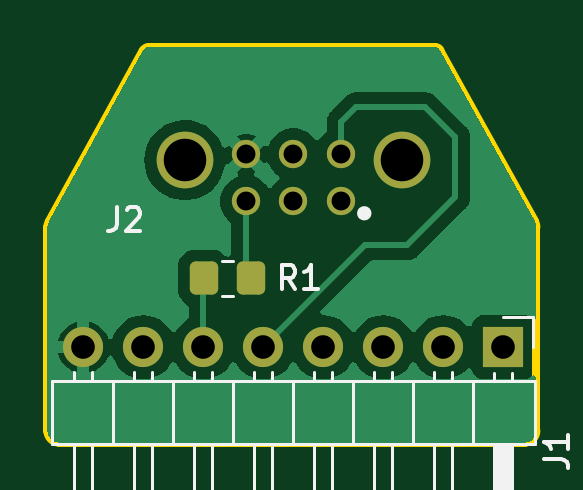
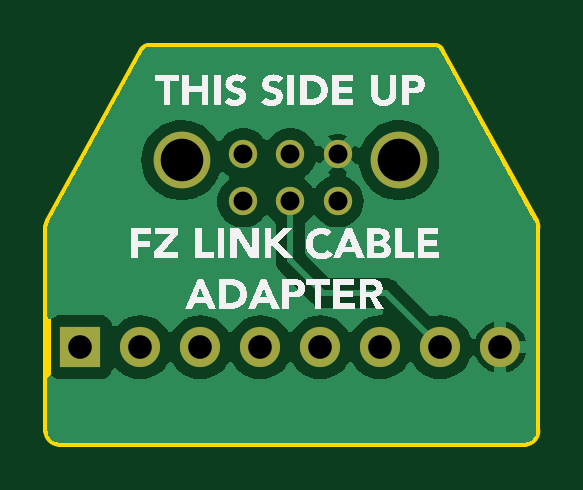
Circuit board: 11 layer files. Board 20.7 x 16.8 mm.
- bottom_copper: flipper-zero-gbc-link-adapter-B_Cu.gbr (26937 bytes)
- bottom_mask: flipper-zero-gbc-link-adapter-B_Mask.gbr (1035 bytes)
- paste: flipper-zero-gbc-link-adapter-B_Paste.gbr (472 bytes)
- bottom_silk: flipper-zero-gbc-link-adapter-B_Silkscreen.gbr (65549 bytes)
- outline: flipper-zero-gbc-link-adapter-Edge_Cuts.gbr (1271 bytes)
- top_copper: flipper-zero-gbc-link-adapter-F_Cu.gbr (27218 bytes)
- top_mask: flipper-zero-gbc-link-adapter-F_Mask.gbr (1758 bytes)
- paste: flipper-zero-gbc-link-adapter-F_Paste.gbr (1195 bytes)
- top_silk: flipper-zero-gbc-link-adapter-F_Silkscreen.gbr (5896 bytes)
- drill: flipper-zero-gbc-link-adapter-NPTH.drl (294 bytes)
- drill: flipper-zero-gbc-link-adapter-PTH.drl (697 bytes)

=== bottom_copper: flipper-zero-gbc-link-adapter-B_Cu.gbr (26937 bytes, source omitted) ===
=== bottom_mask: flipper-zero-gbc-link-adapter-B_Mask.gbr ===
%TF.GenerationSoftware,KiCad,Pcbnew,7.0.8*%
%TF.CreationDate,2023-10-20T13:28:24-04:00*%
%TF.ProjectId,flipper-zero-gbc-link-adapter,666c6970-7065-4722-9d7a-65726f2d6762,rev?*%
%TF.SameCoordinates,Original*%
%TF.FileFunction,Soldermask,Bot*%
%TF.FilePolarity,Negative*%
%FSLAX46Y46*%
G04 Gerber Fmt 4.6, Leading zero omitted, Abs format (unit mm)*
G04 Created by KiCad (PCBNEW 7.0.8) date 2023-10-20 13:28:24*
%MOMM*%
%LPD*%
G01*
G04 APERTURE LIST*
%ADD10C,1.200000*%
%ADD11C,2.400000*%
%ADD12R,1.700000X1.700000*%
%ADD13O,1.700000X1.700000*%
G04 APERTURE END LIST*
D10*
%TO.C,J2*%
X103854000Y-102924000D03*
X103854000Y-100924000D03*
X101854000Y-102924000D03*
X101854000Y-100924000D03*
X99854000Y-102924000D03*
X99854000Y-100924000D03*
D11*
X97254000Y-101174000D03*
X106454000Y-101174000D03*
%TD*%
D12*
%TO.C,J1*%
X110744000Y-109093000D03*
D13*
X108204000Y-109093000D03*
X105664000Y-109093000D03*
X103124000Y-109093000D03*
X100584000Y-109093000D03*
X98044000Y-109093000D03*
X95504000Y-109093000D03*
X92964000Y-109093000D03*
%TD*%
M02*

=== paste: flipper-zero-gbc-link-adapter-B_Paste.gbr ===
%TF.GenerationSoftware,KiCad,Pcbnew,7.0.8*%
%TF.CreationDate,2023-10-20T13:28:24-04:00*%
%TF.ProjectId,flipper-zero-gbc-link-adapter,666c6970-7065-4722-9d7a-65726f2d6762,rev?*%
%TF.SameCoordinates,Original*%
%TF.FileFunction,Paste,Bot*%
%TF.FilePolarity,Positive*%
%FSLAX46Y46*%
G04 Gerber Fmt 4.6, Leading zero omitted, Abs format (unit mm)*
G04 Created by KiCad (PCBNEW 7.0.8) date 2023-10-20 13:28:24*
%MOMM*%
%LPD*%
G01*
G04 APERTURE LIST*
G04 APERTURE END LIST*
M02*

=== bottom_silk: flipper-zero-gbc-link-adapter-B_Silkscreen.gbr (65549 bytes, source omitted) ===
=== outline: flipper-zero-gbc-link-adapter-Edge_Cuts.gbr ===
%TF.GenerationSoftware,KiCad,Pcbnew,7.0.8*%
%TF.CreationDate,2023-10-20T13:28:24-04:00*%
%TF.ProjectId,flipper-zero-gbc-link-adapter,666c6970-7065-4722-9d7a-65726f2d6762,rev?*%
%TF.SameCoordinates,Original*%
%TF.FileFunction,Profile,NP*%
%FSLAX46Y46*%
G04 Gerber Fmt 4.6, Leading zero omitted, Abs format (unit mm)*
G04 Created by KiCad (PCBNEW 7.0.8) date 2023-10-20 13:28:24*
%MOMM*%
%LPD*%
G01*
G04 APERTURE LIST*
%TA.AperFunction,Profile*%
%ADD10C,0.350000*%
%TD*%
G04 APERTURE END LIST*
D10*
X95722645Y-96384339D02*
G75*
G03*
X95503714Y-96513596I-45J-249961D01*
G01*
X91940000Y-113134299D02*
X111640000Y-113134299D01*
X91440000Y-104013000D02*
X91440000Y-112634299D01*
X112140000Y-112634299D02*
X112140000Y-104013000D01*
X111640000Y-113134300D02*
G75*
G03*
X112140000Y-112634299I-100J500100D01*
G01*
X107857355Y-96384300D02*
X95722645Y-96384300D01*
X91502118Y-103771581D02*
G75*
G03*
X91440000Y-104013000I437682J-241319D01*
G01*
X91440001Y-112634299D02*
G75*
G03*
X91940000Y-113134299I500099J99D01*
G01*
X112139999Y-104013000D02*
G75*
G03*
X112077860Y-103771593I-499999J0D01*
G01*
X112077861Y-103771592D02*
X108076286Y-96513596D01*
X95503714Y-96513596D02*
X91502139Y-103771592D01*
X108076289Y-96513595D02*
G75*
G03*
X107857355Y-96384300I-218989J-120805D01*
G01*
M02*

=== top_copper: flipper-zero-gbc-link-adapter-F_Cu.gbr (27218 bytes, source omitted) ===
=== top_mask: flipper-zero-gbc-link-adapter-F_Mask.gbr (1758 bytes, source withheld) ===
=== paste: flipper-zero-gbc-link-adapter-F_Paste.gbr (1195 bytes, source withheld) ===
=== top_silk: flipper-zero-gbc-link-adapter-F_Silkscreen.gbr ===
%TF.GenerationSoftware,KiCad,Pcbnew,7.0.8*%
%TF.CreationDate,2023-10-20T13:28:24-04:00*%
%TF.ProjectId,flipper-zero-gbc-link-adapter,666c6970-7065-4722-9d7a-65726f2d6762,rev?*%
%TF.SameCoordinates,Original*%
%TF.FileFunction,Legend,Top*%
%TF.FilePolarity,Positive*%
%FSLAX46Y46*%
G04 Gerber Fmt 4.6, Leading zero omitted, Abs format (unit mm)*
G04 Created by KiCad (PCBNEW 7.0.8) date 2023-10-20 13:28:24*
%MOMM*%
%LPD*%
G01*
G04 APERTURE LIST*
%ADD10C,0.150000*%
%ADD11C,0.120000*%
%ADD12C,0.310000*%
G04 APERTURE END LIST*
D10*
X101941333Y-106626819D02*
X101608000Y-106150628D01*
X101369905Y-106626819D02*
X101369905Y-105626819D01*
X101369905Y-105626819D02*
X101750857Y-105626819D01*
X101750857Y-105626819D02*
X101846095Y-105674438D01*
X101846095Y-105674438D02*
X101893714Y-105722057D01*
X101893714Y-105722057D02*
X101941333Y-105817295D01*
X101941333Y-105817295D02*
X101941333Y-105960152D01*
X101941333Y-105960152D02*
X101893714Y-106055390D01*
X101893714Y-106055390D02*
X101846095Y-106103009D01*
X101846095Y-106103009D02*
X101750857Y-106150628D01*
X101750857Y-106150628D02*
X101369905Y-106150628D01*
X102893714Y-106626819D02*
X102322286Y-106626819D01*
X102608000Y-106626819D02*
X102608000Y-105626819D01*
X102608000Y-105626819D02*
X102512762Y-105769676D01*
X102512762Y-105769676D02*
X102417524Y-105864914D01*
X102417524Y-105864914D02*
X102322286Y-105912533D01*
X94376666Y-103168819D02*
X94376666Y-103883104D01*
X94376666Y-103883104D02*
X94329047Y-104025961D01*
X94329047Y-104025961D02*
X94233809Y-104121200D01*
X94233809Y-104121200D02*
X94090952Y-104168819D01*
X94090952Y-104168819D02*
X93995714Y-104168819D01*
X94805238Y-103264057D02*
X94852857Y-103216438D01*
X94852857Y-103216438D02*
X94948095Y-103168819D01*
X94948095Y-103168819D02*
X95186190Y-103168819D01*
X95186190Y-103168819D02*
X95281428Y-103216438D01*
X95281428Y-103216438D02*
X95329047Y-103264057D01*
X95329047Y-103264057D02*
X95376666Y-103359295D01*
X95376666Y-103359295D02*
X95376666Y-103454533D01*
X95376666Y-103454533D02*
X95329047Y-103597390D01*
X95329047Y-103597390D02*
X94757619Y-104168819D01*
X94757619Y-104168819D02*
X95376666Y-104168819D01*
X112468819Y-113811333D02*
X113183104Y-113811333D01*
X113183104Y-113811333D02*
X113325961Y-113858952D01*
X113325961Y-113858952D02*
X113421200Y-113954190D01*
X113421200Y-113954190D02*
X113468819Y-114097047D01*
X113468819Y-114097047D02*
X113468819Y-114192285D01*
X113468819Y-112811333D02*
X113468819Y-113382761D01*
X113468819Y-113097047D02*
X112468819Y-113097047D01*
X112468819Y-113097047D02*
X112611676Y-113192285D01*
X112611676Y-113192285D02*
X112706914Y-113287523D01*
X112706914Y-113287523D02*
X112754533Y-113382761D01*
D11*
%TO.C,R1*%
X98832936Y-105437000D02*
X99287064Y-105437000D01*
X98832936Y-106907000D02*
X99287064Y-106907000D01*
%TO.C,J2*%
D12*
X105009000Y-103424000D02*
G75*
G03*
X105009000Y-103424000I-155000J0D01*
G01*
D11*
%TO.C,J1*%
X100964000Y-119193000D02*
X100204000Y-119193000D01*
X100204000Y-119193000D02*
X100204000Y-113193000D01*
X102744000Y-110135929D02*
X102744000Y-110533000D01*
X96774000Y-110533000D02*
X96774000Y-113193000D01*
X95884000Y-119193000D02*
X95124000Y-119193000D01*
X112074000Y-110533000D02*
X91634000Y-110533000D01*
X108584000Y-113193000D02*
X108584000Y-119193000D01*
X111124000Y-110203000D02*
X111124000Y-110533000D01*
X98424000Y-110135929D02*
X98424000Y-110533000D01*
X103504000Y-113193000D02*
X103504000Y-119193000D01*
X109474000Y-110533000D02*
X109474000Y-113193000D01*
X93344000Y-110135929D02*
X93344000Y-110533000D01*
X103504000Y-119193000D02*
X102744000Y-119193000D01*
X111124000Y-113193000D02*
X111124000Y-119193000D01*
X102744000Y-119193000D02*
X102744000Y-113193000D01*
X94234000Y-110533000D02*
X94234000Y-113193000D01*
X97664000Y-110135929D02*
X97664000Y-110533000D01*
X105284000Y-110135929D02*
X105284000Y-110533000D01*
X91634000Y-113193000D02*
X112074000Y-113193000D01*
X100964000Y-113193000D02*
X100964000Y-119193000D01*
X101854000Y-110533000D02*
X101854000Y-113193000D01*
X92584000Y-119193000D02*
X92584000Y-113193000D01*
X112014000Y-107823000D02*
X112014000Y-109093000D01*
X95124000Y-119193000D02*
X95124000Y-113193000D01*
X98424000Y-113193000D02*
X98424000Y-119193000D01*
X110744000Y-107823000D02*
X112014000Y-107823000D01*
X106044000Y-119193000D02*
X105284000Y-119193000D01*
X108584000Y-110135929D02*
X108584000Y-110533000D01*
X110944000Y-113193000D02*
X110944000Y-119193000D01*
X92584000Y-110135929D02*
X92584000Y-110533000D01*
X107824000Y-110135929D02*
X107824000Y-110533000D01*
X110704000Y-113193000D02*
X110704000Y-119193000D01*
X103504000Y-110135929D02*
X103504000Y-110533000D01*
X98424000Y-119193000D02*
X97664000Y-119193000D01*
X111124000Y-119193000D02*
X110364000Y-119193000D01*
X110364000Y-119193000D02*
X110364000Y-113193000D01*
X106934000Y-110533000D02*
X106934000Y-113193000D01*
X106044000Y-113193000D02*
X106044000Y-119193000D01*
X95884000Y-113193000D02*
X95884000Y-119193000D01*
X106044000Y-110135929D02*
X106044000Y-110533000D01*
X93344000Y-119193000D02*
X92584000Y-119193000D01*
X91634000Y-110533000D02*
X91634000Y-113193000D01*
X112074000Y-113193000D02*
X112074000Y-110533000D01*
X108584000Y-119193000D02*
X107824000Y-119193000D01*
X99314000Y-110533000D02*
X99314000Y-113193000D01*
X95884000Y-110135929D02*
X95884000Y-110533000D01*
X110584000Y-113193000D02*
X110584000Y-119193000D01*
X107824000Y-119193000D02*
X107824000Y-113193000D01*
X110364000Y-110203000D02*
X110364000Y-110533000D01*
X111064000Y-113193000D02*
X111064000Y-119193000D01*
X95124000Y-110135929D02*
X95124000Y-110533000D01*
X105284000Y-119193000D02*
X105284000Y-113193000D01*
X100964000Y-110135929D02*
X100964000Y-110533000D01*
X110824000Y-113193000D02*
X110824000Y-119193000D01*
X100204000Y-110135929D02*
X100204000Y-110533000D01*
X97664000Y-119193000D02*
X97664000Y-113193000D01*
X104394000Y-110533000D02*
X104394000Y-113193000D01*
X93344000Y-113193000D02*
X93344000Y-119193000D01*
X110464000Y-113193000D02*
X110464000Y-119193000D01*
%TD*%
M02*

=== drill: flipper-zero-gbc-link-adapter-NPTH.drl ===
M48
; DRILL file {KiCad 7.0.8} date 2023 October 20, Friday 13:28:26
; FORMAT={2:4/ absolute / inch / suppress leading zeros}
; #@! TF.CreationDate,2023-10-20T13:28:26-04:00
; #@! TF.GenerationSoftware,Kicad,Pcbnew,7.0.8
; #@! TF.FileFunction,NonPlated,1,2,NPTH
FMAT,2
INCH,TZ
%
G90
G05
T0
M30

=== drill: flipper-zero-gbc-link-adapter-PTH.drl ===
M48
; DRILL file {KiCad 7.0.8} date 2023 October 20, Friday 13:28:26
; FORMAT={2:4/ absolute / inch / suppress leading zeros}
; #@! TF.CreationDate,2023-10-20T13:28:26-04:00
; #@! TF.GenerationSoftware,Kicad,Pcbnew,7.0.8
; #@! TF.FileFunction,Plated,1,2,PTH
FMAT,2
INCH,TZ
; #@! TA.AperFunction,Plated,PTH,ComponentDrill
T1C0.0315
; #@! TA.AperFunction,Plated,PTH,ComponentDrill
T2C0.0394
; #@! TA.AperFunction,Plated,PTH,ComponentDrill
T3C0.0709
%
G90
G05
T1
X39313Y-39734
X39313Y-40521
X40100Y-39734
X40100Y-40521
X40887Y-39734
X40887Y-40521
T2
X36600Y-42950
X37600Y-42950
X38600Y-42950
X39600Y-42950
X40600Y-42950
X41600Y-42950
X42600Y-42950
X43600Y-42950
T3
X38289Y-39832
X41911Y-39832
T0
M30

